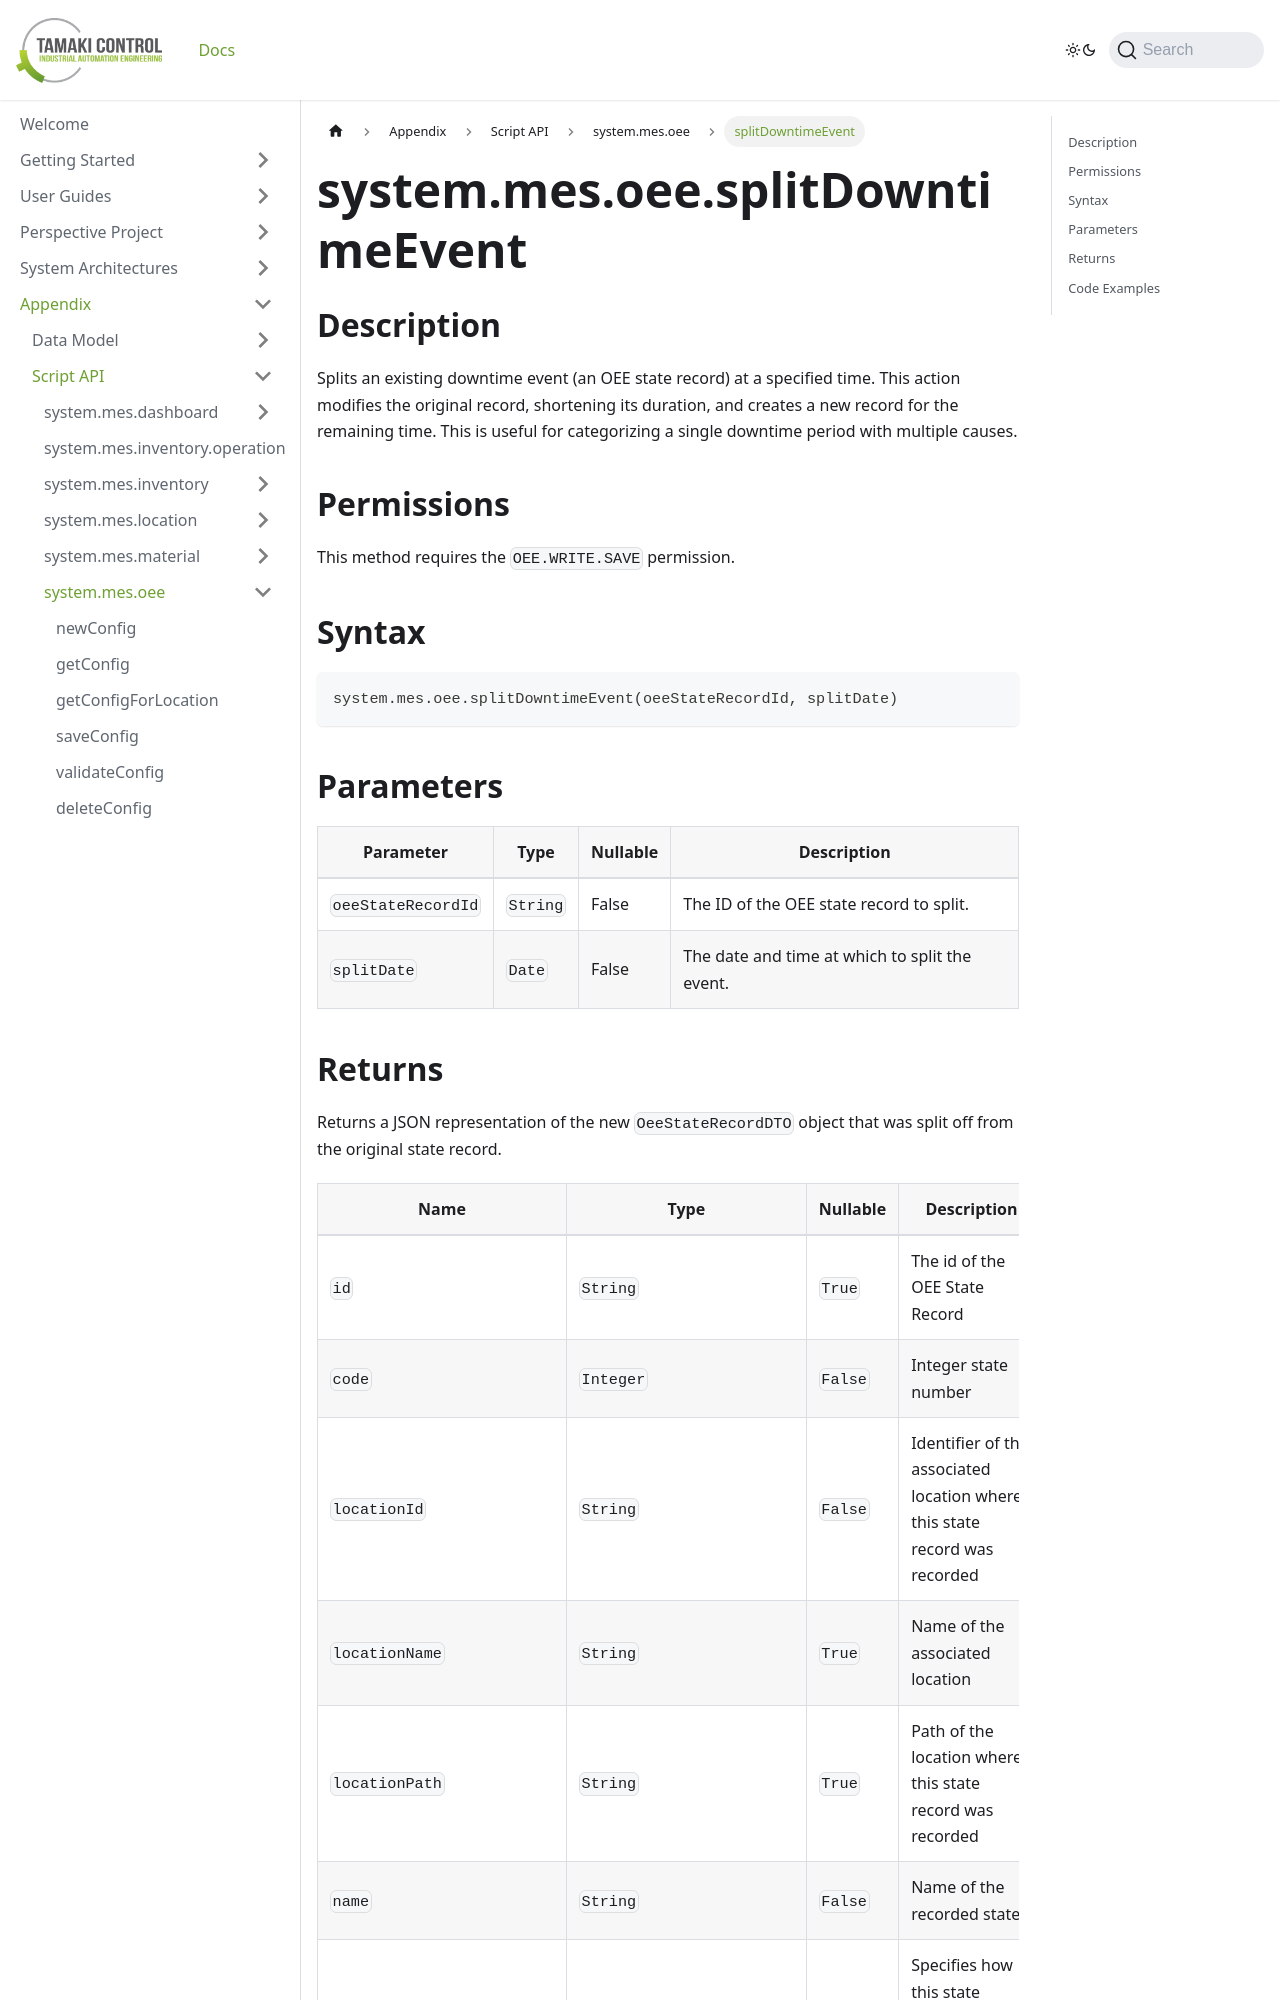

repository: TamakiControl/tamaki-mes-docs · page: docs/appendix/script-api/oee-script-api/split-downtime-event/index.html · generator: docusaurus

---
sidebar_position: 47
title: 'splitDowntimeEvent'
description: 'Splits a downtime event at a specified date and time.'
---

# system.mes.oee.splitDowntimeEvent

## Description

Splits an existing downtime event (an OEE state record) at a specified time. This action modifies the original record, shortening its duration, and creates a new record for the remaining time. This is useful for categorizing a single downtime period with multiple causes.

## Permissions

This method requires the `OEE.WRITE.SAVE` permission.

## Syntax

```python
system.mes.oee.splitDowntimeEvent(oeeStateRecordId, splitDate)
```

## Parameters

| Parameter          | Type     | Nullable | Description                                    |
| ------------------ | -------- | -------- | ---------------------------------------------- |
| `oeeStateRecordId` | `String` | False    | The ID of the OEE state record to split.       |
| `splitDate`        | `Date`   | False    | The date and time at which to split the event. |
